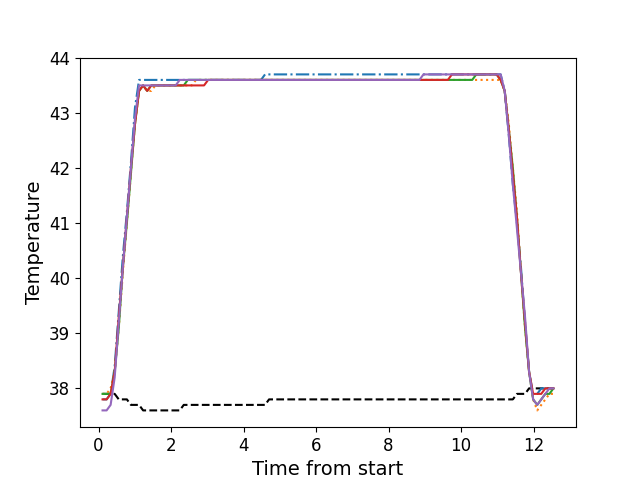

The data file committed next to this chart (first rows):
, times, neutral, z1, z2, z3, z4, z5
0, 0.11, 37.9, 37.8, 37.9, 37.9, 37.8, 37.6
1, 0.222, 37.9, 37.8, 37.9, 37.9, 37.8, 37.6
2, 0.3329, 37.9, 37.9, 38.0, 37.9, 37.9, 37.7
3, 0.4449, 37.9, 38.4, 38.3, 38.3, 38.3, 38.2
4, 0.5579, 37.8, 39.4, 39.1, 39.1, 39.3, 39.2
5, 0.6699, 37.8, 40.4, 40.1, 40.2, 40.2, 40.2
6, 0.7809, 37.8, 41.2, 41.0, 41.0, 41.1, 41.1
7, 0.8929, 37.7, 42.1, 41.9, 41.9, 42.0, 42.0
8, 1.005, 37.7, 43.1, 42.8, 42.8, 42.8, 42.9
9, 1.117, 37.7, 43.6, 43.4, 43.4, 43.4, 43.5
10, 1.229, 37.6, 43.6, 43.5, 43.5, 43.5, 43.5
11, 1.341, 37.6, 43.6, 43.4, 43.4, 43.4, 43.5
12, 1.454, 37.6, 43.6, 43.4, 43.5, 43.5, 43.5
13, 1.567, 37.6, 43.6, 43.5, 43.5, 43.5, 43.5
14, 1.679, 37.6, 43.6, 43.5, 43.5, 43.5, 43.5
15, 1.791, 37.6, 43.6, 43.5, 43.5, 43.5, 43.5
16, 1.903, 37.6, 43.6, 43.5, 43.5, 43.5, 43.5
17, 2.015, 37.6, 43.6, 43.5, 43.5, 43.5, 43.5
18, 2.127, 37.6, 43.6, 43.5, 43.5, 43.5, 43.5
19, 2.239, 37.6, 43.6, 43.5, 43.5, 43.5, 43.6
20, 2.35, 37.7, 43.6, 43.5, 43.5, 43.5, 43.6
21, 2.462, 37.7, 43.6, 43.5, 43.6, 43.5, 43.6
22, 2.574, 37.7, 43.6, 43.5, 43.6, 43.5, 43.6
23, 2.686, 37.7, 43.6, 43.6, 43.6, 43.5, 43.6
24, 2.799, 37.7, 43.6, 43.6, 43.6, 43.5, 43.6
25, 2.91, 37.7, 43.6, 43.6, 43.6, 43.5, 43.6
26, 3.022, 37.7, 43.6, 43.6, 43.6, 43.6, 43.6
27, 3.135, 37.7, 43.6, 43.6, 43.6, 43.6, 43.6
28, 3.246, 37.7, 43.6, 43.6, 43.6, 43.6, 43.6
29, 3.359, 37.7, 43.6, 43.6, 43.6, 43.6, 43.6
30, 3.47, 37.7, 43.6, 43.6, 43.6, 43.6, 43.6
31, 3.583, 37.7, 43.6, 43.6, 43.6, 43.6, 43.6
32, 3.694, 37.7, 43.6, 43.6, 43.6, 43.6, 43.6
33, 3.806, 37.7, 43.6, 43.6, 43.6, 43.6, 43.6
34, 3.919, 37.7, 43.6, 43.6, 43.6, 43.6, 43.6
35, 4.032, 37.7, 43.6, 43.6, 43.6, 43.6, 43.6
36, 4.143, 37.7, 43.6, 43.6, 43.6, 43.6, 43.6
37, 4.256, 37.7, 43.6, 43.6, 43.6, 43.6, 43.6
38, 4.368, 37.7, 43.6, 43.6, 43.6, 43.6, 43.6
39, 4.48, 37.7, 43.6, 43.6, 43.6, 43.6, 43.6
40, 4.592, 37.7, 43.7, 43.6, 43.6, 43.6, 43.6
41, 4.703, 37.8, 43.7, 43.6, 43.6, 43.6, 43.6
42, 4.816, 37.8, 43.7, 43.6, 43.6, 43.6, 43.6
43, 4.927, 37.8, 43.7, 43.6, 43.6, 43.6, 43.6
44, 5.039, 37.8, 43.7, 43.6, 43.6, 43.6, 43.6
45, 5.152, 37.8, 43.7, 43.6, 43.6, 43.6, 43.6
46, 5.264, 37.8, 43.7, 43.6, 43.6, 43.6, 43.6
47, 5.376, 37.8, 43.7, 43.6, 43.6, 43.6, 43.6
48, 5.489, 37.8, 43.7, 43.6, 43.6, 43.6, 43.6
49, 5.601, 37.8, 43.7, 43.6, 43.6, 43.6, 43.6
50, 5.713, 37.8, 43.7, 43.6, 43.6, 43.6, 43.6
51, 5.824, 37.8, 43.7, 43.6, 43.6, 43.6, 43.6
52, 5.935, 37.8, 43.7, 43.6, 43.6, 43.6, 43.6
53, 6.047, 37.8, 43.7, 43.6, 43.6, 43.6, 43.6
54, 6.16, 37.8, 43.7, 43.6, 43.6, 43.6, 43.6
55, 6.272, 37.8, 43.7, 43.6, 43.6, 43.6, 43.6
56, 6.384, 37.8, 43.7, 43.6, 43.6, 43.6, 43.6
57, 6.497, 37.8, 43.7, 43.6, 43.6, 43.6, 43.6
58, 6.608, 37.8, 43.7, 43.6, 43.6, 43.6, 43.6
59, 6.72, 37.8, 43.7, 43.6, 43.6, 43.6, 43.6
... 52 more rows
